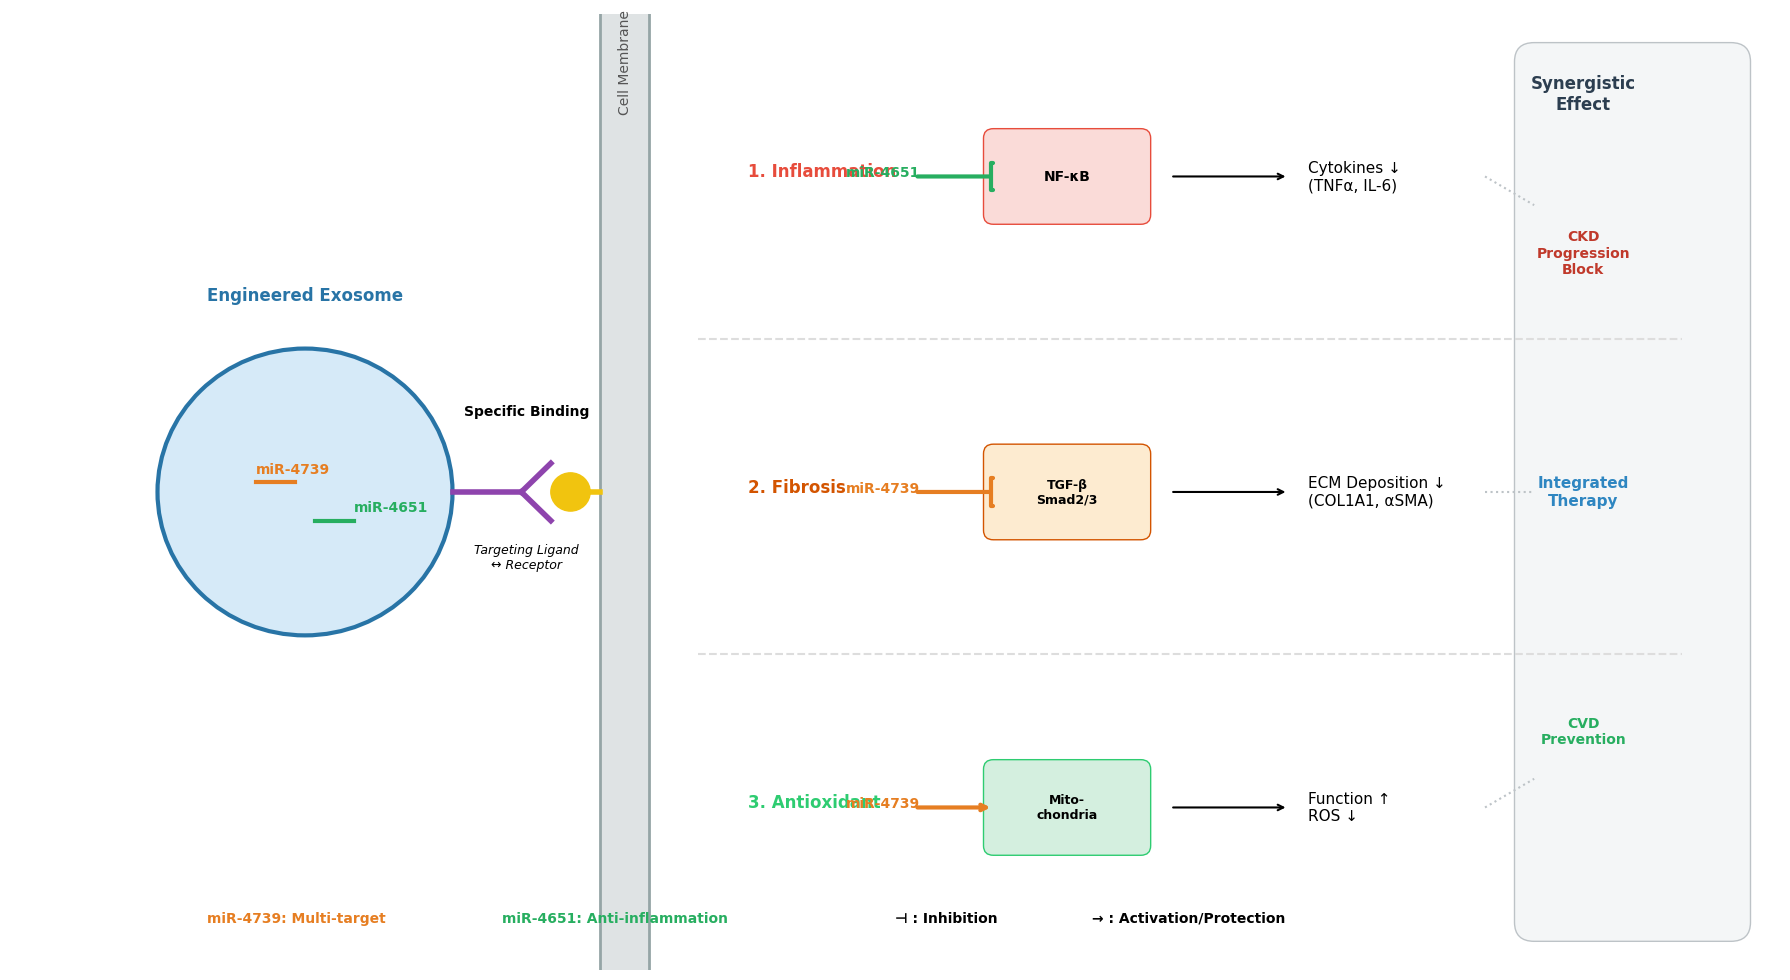

Recreate this plot in Python. (Note: this script raises an exception after producing the figure.)
"""
CKD-CVD 타깃 엑소좀: 논문 스타일(2D Flat) 고품질 모식도 생성 스크립트
강조점: 정확한 바인딩, 물질 종류, 경로, 시너지 효과, 간결함
"""

import matplotlib.pyplot as plt
import matplotlib.patches as mpatches
from matplotlib.patches import FancyBboxPatch, FancyArrowPatch, Circle, Rectangle, Arc, PathPatch
from matplotlib.path import Path
import numpy as np

# 한글 폰트 설정
plt.rcParams['font.family'] = 'Malgun Gothic'
plt.rcParams['axes.unicode_minus'] = False

# 색상 팔레트 (논문 스타일: 차분하고 명확한 색상)
COLOR_EXO_MEM = '#2874A6'   # 엑소좀 막 (진한 파랑)
COLOR_EXO_FILL = '#D6EAF8'  # 엑소좀 내부 (연한 파랑)
COLOR_CELL_MEM = '#95A5A6'  # 세포막 (회색)
COLOR_LIGAND = '#8E44AD'    # 리간드 (보라)
COLOR_RECEPTOR = '#F1C40F'  # 수용체 (노랑)
COLOR_MIRNA1 = '#E67E22'    # miR-4739 (주황)
COLOR_MIRNA2 = '#27AE60'    # miR-4651 (초록)
COLOR_PATH_INF = '#E74C3C'  # 염증 경로 (빨강)
COLOR_PATH_FIB = '#D35400'  # 섬유화 경로 (주황갈색)
COLOR_PATH_MITO = '#2ECC71' # 미토콘드리아 (초록)

# Figure 생성
fig = plt.figure(figsize=(18, 10))
ax = fig.add_subplot(111)
ax.set_xlim(0, 18)
ax.set_ylim(0, 10)
ax.axis('off')

# ========================================
# 1. 구조: 엑소좀 - 바인딩 - 세포
# ========================================

# 세포막 (수직선으로 표현하여 간결하게)
ax.add_patch(Rectangle((6, 0), 0.5, 10, facecolor=COLOR_CELL_MEM, alpha=0.3))
ax.plot([6, 6], [0, 10], color=COLOR_CELL_MEM, lw=2)
ax.plot([6.5, 6.5], [0, 10], color=COLOR_CELL_MEM, lw=2)
ax.text(6.25, 9.5, 'Cell Membrane', ha='center', va='center', rotation=90, fontsize=10, color='#555')

# 엑소좀 (좌측)
exo_center = (3, 5)
ax.add_patch(Circle(exo_center, 1.5, facecolor=COLOR_EXO_FILL, edgecolor=COLOR_EXO_MEM, lw=3))
ax.text(3, 7, 'Engineered Exosome', ha='center', fontweight='bold', fontsize=12, color=COLOR_EXO_MEM)

# 엑소좀 내부 miRNA
ax.text(2.5, 5.2, 'miR-4739', color=COLOR_MIRNA1, fontweight='bold', fontsize=10)
ax.plot([2.5, 2.9], [5.1, 5.1], color=COLOR_MIRNA1, lw=3) # miRNA 모양
ax.text(3.5, 4.8, 'miR-4651', color=COLOR_MIRNA2, fontweight='bold', fontsize=10)
ax.plot([3.1, 3.5], [4.7, 4.7], color=COLOR_MIRNA2, lw=3) # miRNA 모양

# 바인딩 부위 (확대 뷰 느낌)
# 리간드 (엑소좀 표면)
ligand_y = 5
ax.plot([4.5, 5.2], [ligand_y, ligand_y], color=COLOR_LIGAND, lw=4) # 줄기
ax.plot([5.2, 5.5], [ligand_y, ligand_y+0.3], color=COLOR_LIGAND, lw=4) # Y 상단
ax.plot([5.2, 5.5], [ligand_y, ligand_y-0.3], color=COLOR_LIGAND, lw=4) # Y 하단

# 수용체 (세포막)
ax.plot([6, 5.7], [ligand_y, ligand_y], color=COLOR_RECEPTOR, lw=4) # 줄기
ax.add_patch(Circle((5.7, ligand_y), 0.2, color=COLOR_RECEPTOR)) # 헤드

# 바인딩 텍스트
ax.text(5.25, 5.8, 'Specific Binding', ha='center', fontsize=10, fontweight='bold')
ax.text(5.25, 4.2, 'Targeting Ligand\n↔ Receptor', ha='center', fontsize=9, style='italic')


# ========================================
# 2. 세포 내 경로 (우측)
# ========================================

# 구역 나누기 (점선)
ax.plot([7, 17], [6.6, 6.6], color='#DDD', linestyle='--')
ax.plot([7, 17], [3.3, 3.3], color='#DDD', linestyle='--')

# --- A. 염증 (Inflammation) - 상단 ---
path_y_inf = 8.3
ax.text(7.5, path_y_inf, '1. Inflammation', fontsize=12, fontweight='bold', color=COLOR_PATH_INF)

# NF-kB
ax.add_patch(FancyBboxPatch((10, path_y_inf-0.4), 1.5, 0.8, boxstyle="round,pad=0.1", fc='#FADBD8', ec=COLOR_PATH_INF))
ax.text(10.75, path_y_inf, 'NF-κB', ha='center', va='center', fontweight='bold')

# 작용 (miR-4651)
ax.text(8.5, path_y_inf, 'miR-4651', color=COLOR_MIRNA2, fontweight='bold')
ax.annotate('', xy=(10, path_y_inf), xytext=(9.2, path_y_inf),
            arrowprops=dict(arrowstyle='-[', color=COLOR_MIRNA2, lw=3, mutation_scale=10))

# 결과
ax.annotate('', xy=(13, path_y_inf), xytext=(11.8, path_y_inf),
            arrowprops=dict(arrowstyle='->', color='black', lw=1.5))
ax.text(13.2, path_y_inf, 'Cytokines ↓\n(TNFα, IL-6)', va='center', fontsize=11)


# --- B. 섬유화 (Fibrosis) - 중단 ---
path_y_fib = 5
ax.text(7.5, path_y_fib, '2. Fibrosis', fontsize=12, fontweight='bold', color=COLOR_PATH_FIB)

# TGF-b / Smad
ax.add_patch(FancyBboxPatch((10, path_y_fib-0.4), 1.5, 0.8, boxstyle="round,pad=0.1", fc='#FDEBD0', ec=COLOR_PATH_FIB))
ax.text(10.75, path_y_fib, 'TGF-β\nSmad2/3', ha='center', va='center', fontweight='bold', fontsize=9)

# 작용 (miR-4739)
ax.text(8.5, path_y_fib, 'miR-4739', color=COLOR_MIRNA1, fontweight='bold')
ax.annotate('', xy=(10, path_y_fib), xytext=(9.2, path_y_fib),
            arrowprops=dict(arrowstyle='-[', color=COLOR_MIRNA1, lw=3, mutation_scale=10))

# 결과
ax.annotate('', xy=(13, path_y_fib), xytext=(11.8, path_y_fib),
            arrowprops=dict(arrowstyle='->', color='black', lw=1.5))
ax.text(13.2, path_y_fib, 'ECM Deposition ↓\n(COL1A1, αSMA)', va='center', fontsize=11)


# --- C. 항산화 (Antioxidant) - 하단 ---
path_y_mito = 1.7
ax.text(7.5, path_y_mito, '3. Antioxidant', fontsize=12, fontweight='bold', color=COLOR_PATH_MITO)

# Mitochondria
ax.add_patch(FancyBboxPatch((10, path_y_mito-0.4), 1.5, 0.8, boxstyle="round,pad=0.1", fc='#D4EFDF', ec=COLOR_PATH_MITO))
ax.text(10.75, path_y_mito, 'Mito-\nchondria', ha='center', va='center', fontweight='bold', fontsize=9)

# 작용 (miR-4739)
ax.text(8.5, path_y_mito, 'miR-4739', color=COLOR_MIRNA1, fontweight='bold')
ax.annotate('', xy=(10, path_y_mito), xytext=(9.2, path_y_mito),
            arrowprops=dict(arrowstyle='->', color=COLOR_MIRNA1, lw=3)) # 활성화/보호

# 결과
ax.annotate('', xy=(13, path_y_mito), xytext=(11.8, path_y_mito),
            arrowprops=dict(arrowstyle='->', color='black', lw=1.5))
ax.text(13.2, path_y_mito, 'Function ↑\nROS ↓', va='center', fontsize=11)


# ========================================
# 3. 시너지 효과 (Synergy) - 우측 끝
# ========================================

synergy_x = 16
# Rectangle 대신 FancyBboxPatch 사용 (둥근 모서리)
ax.add_patch(FancyBboxPatch((15.5, 0.5), 2, 9, boxstyle="round,pad=0.2", facecolor='#F4F6F7', edgecolor='#BDC3C7'))
ax.text(synergy_x, 9, 'Synergistic\nEffect', ha='center', fontweight='bold', fontsize=12, color='#2C3E50')

# 연결선
ax.plot([15, 15.5], [path_y_inf, 8], color='#BDC3C7', linestyle=':')
ax.plot([15, 15.5], [path_y_fib, 5], color='#BDC3C7', linestyle=':')
ax.plot([15, 15.5], [path_y_mito, 2], color='#BDC3C7', linestyle=':')

# 시너지 내용
ax.text(synergy_x, 7.5, 'CKD\nProgression\nBlock', ha='center', va='center', fontweight='bold', fontsize=10, color='#C0392B')
ax.text(synergy_x, 5, 'Integrated\nTherapy', ha='center', va='center', fontweight='bold', fontsize=11, color='#2E86C1')
ax.text(synergy_x, 2.5, 'CVD\nPrevention', ha='center', va='center', fontweight='bold', fontsize=10, color='#27AE60')

# ========================================
# 4. 범례 (하단)
# ========================================
legend_y = 0.5
ax.text(2, legend_y, 'miR-4739: Multi-target', color=COLOR_MIRNA1, fontweight='bold', fontsize=10)
ax.text(5, legend_y, 'miR-4651: Anti-inflammation', color=COLOR_MIRNA2, fontweight='bold', fontsize=10)
ax.text(9, legend_y, '⊣ : Inhibition', fontweight='bold', fontsize=10)
ax.text(11, legend_y, '→ : Activation/Protection', fontweight='bold', fontsize=10)

plt.tight_layout()
plt.savefig('CKD_CVD/CKD_CVD_Mechanism_Paper_Figure.png', dpi=300, bbox_inches='tight')
print("논문 스타일 모식도 생성 완료: CKD_CVD/CKD_CVD_Mechanism_Paper_Figure.png")
